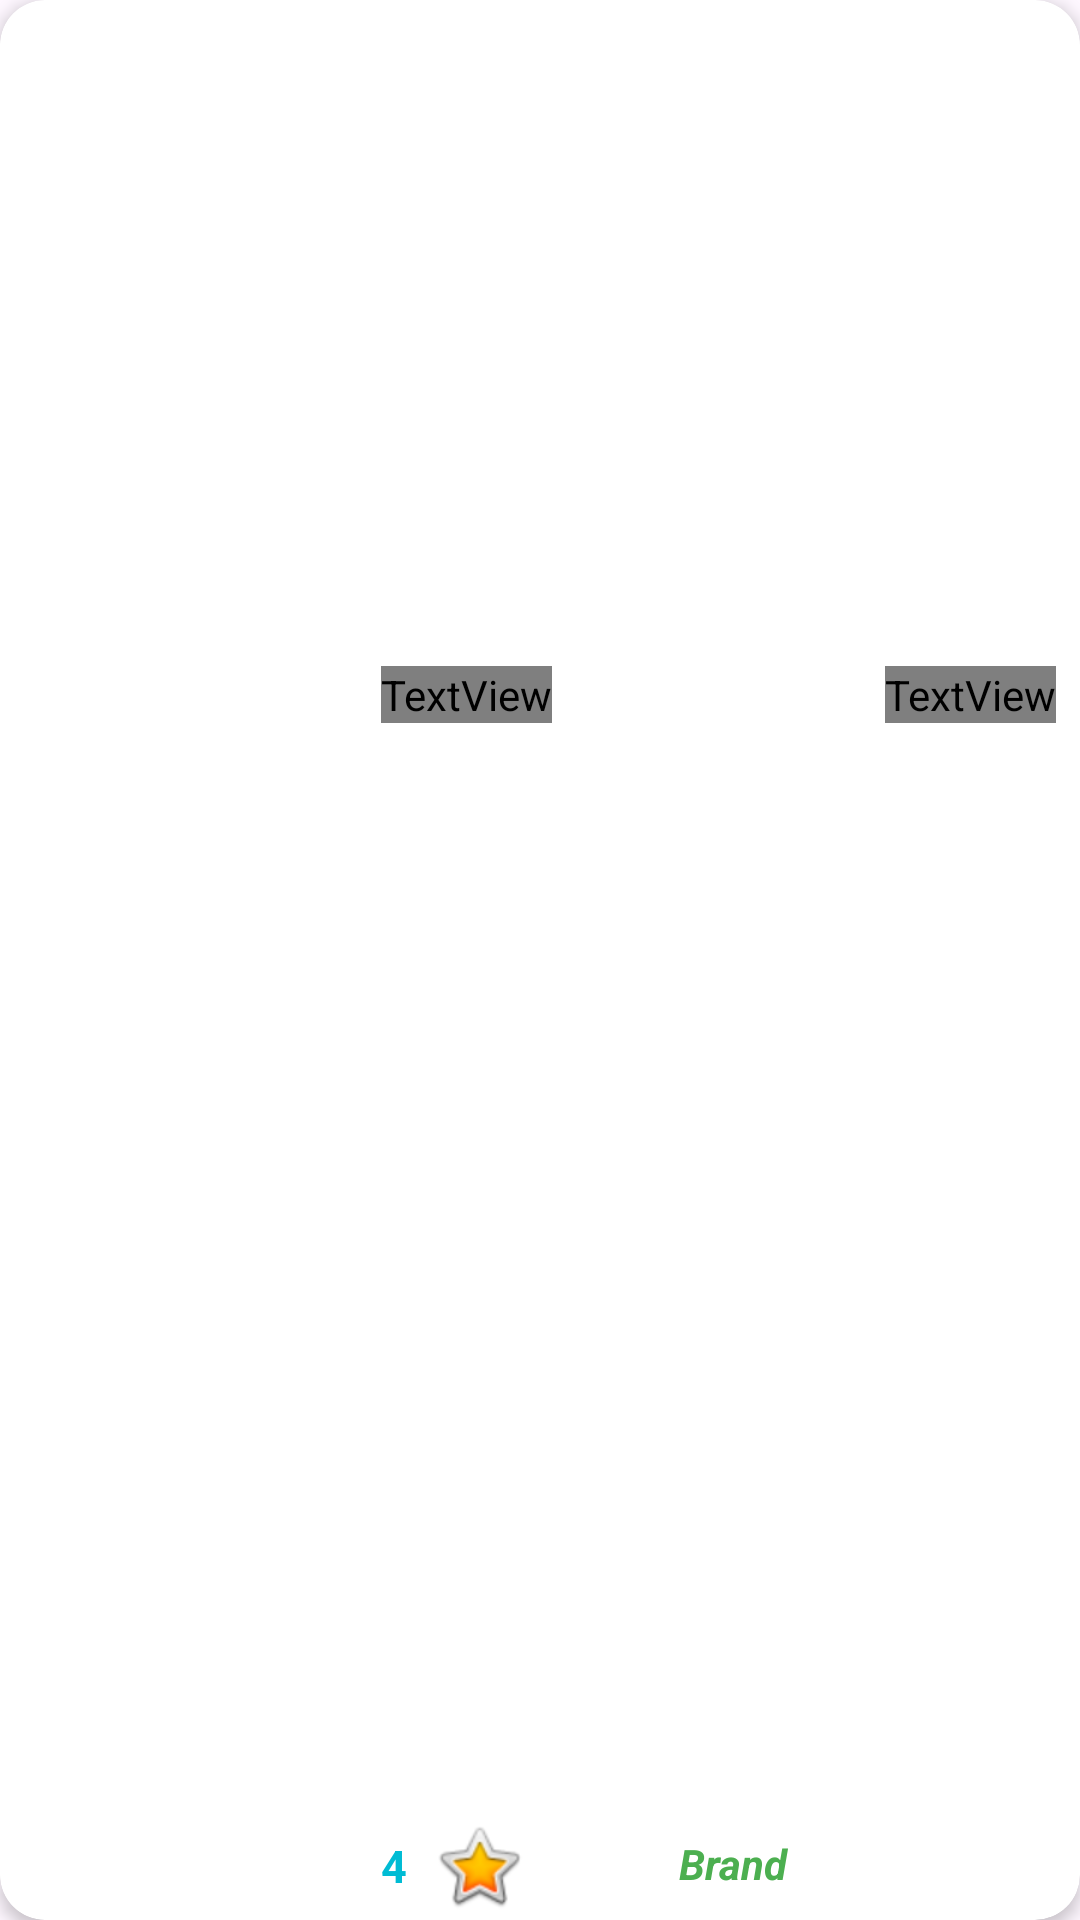

The Android layout XML behind this screen, and the referenced resources:
<!-- AndroidManifest.xml: application theme Theme.MyAppLaptop -->
<!-- res/layout/viewholder_best_deal.xml -->
<?xml version="1.0" encoding="utf-8"?>
<androidx.cardview.widget.CardView xmlns:android="http://schemas.android.com/apk/res/android"
    xmlns:app="http://schemas.android.com/apk/res-auto"
    xmlns:tools="http://schemas.android.com/tools"
    android:layout_width="260dp"
    android:layout_height="295dp"
    android:layout_margin="8dp"
    app:cardCornerRadius="15dp"
    app:cardElevation="3dp">

    <androidx.constraintlayout.widget.ConstraintLayout
        android:layout_width="match_parent"
        android:layout_height="match_parent">

        <ImageView
            android:id="@+id/pic"
            android:layout_width="0dp"
            android:layout_height="206dp"
            app:layout_constraintEnd_toEndOf="parent"
            app:layout_constraintStart_toStartOf="parent"
            app:layout_constraintTop_toTopOf="parent" />

        <androidx.constraintlayout.widget.ConstraintLayout
            android:layout_width="0dp"
            android:layout_height="0dp"
            app:layout_constraintBottom_toBottomOf="parent"
            app:layout_constraintEnd_toEndOf="parent"
            app:layout_constraintStart_toStartOf="parent"
            app:layout_constraintTop_toBottomOf="@+id/pic">

            <TextView
                android:id="@+id/starTxt"
                android:layout_width="wrap_content"
                android:layout_height="wrap_content"
                android:layout_marginBottom="8dp"
                android:text="4"
                android:textColor="#00BCD4"
                android:textSize="15sp"
                android:textStyle="bold"
                app:layout_constraintBottom_toBottomOf="parent"
                app:layout_constraintStart_toStartOf="@+id/titleTxt" />

            <TextView
                android:id="@+id/titleTxt"
                android:layout_width="0dp"
                android:layout_height="wrap_content"
                android:layout_marginStart="16dp"
                android:layout_marginTop="16dp"
                android:text="text"
                android:textColor="@color/blue_grey"
                android:textSize="14sp"
                android:textStyle="bold"
                app:layout_constraintEnd_toStartOf="@+id/s"
                app:layout_constraintStart_toStartOf="parent"
                app:layout_constraintTop_toTopOf="parent"
                app:layout_constraintWidth_default="wrap" />

            <ImageView
                android:id="@+id/imageView5"
                android:layout_width="wrap_content"
                android:layout_height="wrap_content"
                android:layout_marginStart="8dp"
                android:src="@android:drawable/btn_star_big_on"
                app:layout_constraintBottom_toBottomOf="@+id/starTxt"
                app:layout_constraintStart_toEndOf="@+id/starTxt"
                app:layout_constraintTop_toTopOf="@+id/starTxt" />

            <TextView
                android:id="@+id/textView15"
                android:layout_width="44dp"
                android:layout_height="39dp"
                android:background="@drawable/plus_background"
                android:gravity="center"
                android:text="+"
                android:textColor="@color/white"
                android:textSize="30sp"
                app:layout_constraintBottom_toBottomOf="parent"
                app:layout_constraintEnd_toEndOf="parent" />

            <TextView
                android:id="@+id/BrandTxt"
                android:layout_width="wrap_content"
                android:layout_height="wrap_content"
                android:layout_marginBottom="5dp"
                android:text="Brand"
                android:textColor="#4CAF50"
                android:textStyle="bold|italic"
                app:layout_constraintBottom_toBottomOf="parent"
                app:layout_constraintEnd_toStartOf="@+id/textView15"
                app:layout_constraintHorizontal_bias="0.488"
                app:layout_constraintStart_toEndOf="@+id/imageView5"
                app:layout_constraintTop_toTopOf="@+id/starTxt"
                app:layout_constraintVertical_bias="0.0" />

            <TextView
                android:id="@+id/s"
                android:layout_width="wrap_content"
                android:layout_height="wrap_content"
                android:layout_marginEnd="8dp"
                android:text="VND"
                android:textColor="@color/red"
                android:textSize="13sp"
                android:textStyle="bold|italic"
                app:layout_constraintBottom_toBottomOf="@+id/titleTxt"
                app:layout_constraintEnd_toEndOf="parent"
                app:layout_constraintTop_toTopOf="@+id/titleTxt"
                app:layout_constraintVertical_bias="0.0" />

        </androidx.constraintlayout.widget.ConstraintLayout>
    </androidx.constraintlayout.widget.ConstraintLayout>
</androidx.cardview.widget.CardView>
<!-- resources referenced by this layout -->
<resources>
  <!-- drawable plus_background (drawable) -->
  <?xml version="1.0" encoding="utf-8"?>
  <selector xmlns:android="http://schemas.android.com/apk/res/android">
  <item>
      <shape android:shape="rectangle">
          <solid android:color="@color/red"></solid>
          <corners android:bottomRightRadius="15dp" android:topLeftRadius="15dp"></corners>
      </shape>
  </item>
  </selector>
  <style name="Theme.MyAppLaptop" parent="Base.Theme.MyAppLaptop" />
  <style name="Base.Theme.MyAppLaptop" parent="Theme.Material3.DayNight.NoActionBar">
          
          
      </style>
  <!-- not gathered from this repository: default colours our renderer supplied (Android Studio template values) -->
  <color name="white">#FFFFFFFF</color>
</resources>
